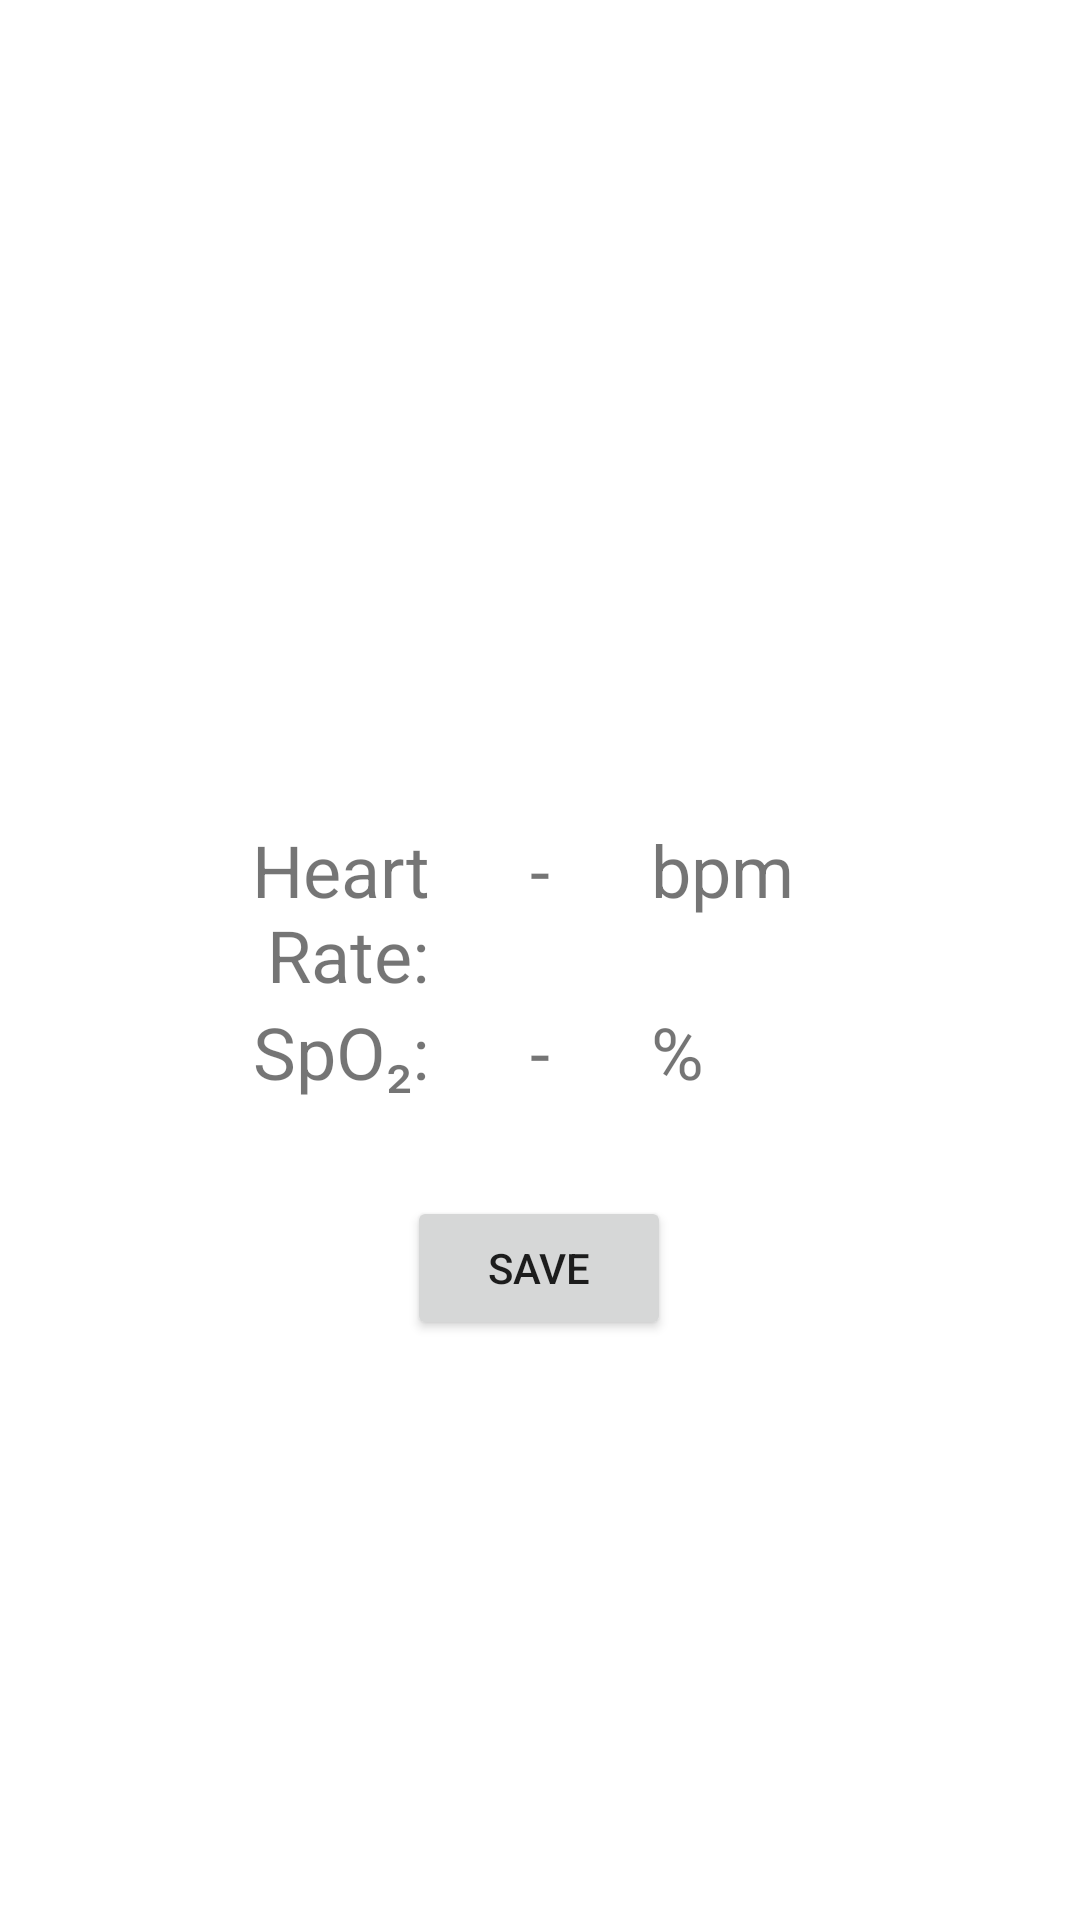

Layout XML and referenced resources for this Android screen:
<!-- AndroidManifest.xml: application theme Theme.Picoximeter -->
<!-- res/layout/activity_display_bleactivity.xml -->
<?xml version="1.0" encoding="utf-8"?>
<androidx.constraintlayout.widget.ConstraintLayout xmlns:android="http://schemas.android.com/apk/res/android"
    xmlns:app="http://schemas.android.com/apk/res-auto"
    xmlns:tools="http://schemas.android.com/tools"
    android:layout_width="match_parent"
    android:layout_height="match_parent"
    tools:context=".DisplayBLEActivity"
    android:stretchColumns="*">

    <TableLayout
        android:id="@+id/tableLayout"
        android:layout_width="0dp"
        android:layout_height="wrap_content"
        android:layout_marginStart="32dp"
        android:layout_marginEnd="32dp"
        app:layout_constraintBottom_toBottomOf="parent"
        app:layout_constraintEnd_toEndOf="parent"
        app:layout_constraintStart_toStartOf="parent"
        app:layout_constraintTop_toTopOf="parent">

        <TableRow
            android:layout_width="match_parent"
            android:layout_height="match_parent">

            <TextView
                android:id="@+id/textView0"
                android:layout_width="0dp"
                android:layout_height="wrap_content"
                android:layout_weight="1.5"
                android:text="@string/ble_hr"
                android:textAlignment="textEnd"
                android:textSize="24sp" />

            <TextView
                android:id="@+id/display_hr_text_view"
                android:layout_width="0dp"
                android:layout_height="wrap_content"
                android:layout_weight="1"
                android:text="@string/ble_hr_value"
                android:textAlignment="center"
                android:textSize="24sp" />

            <TextView
                android:id="@+id/textView1"
                android:layout_width="0dp"
                android:layout_height="wrap_content"
                android:layout_weight="1.5"
                android:text="@string/ble_hr_unit"
                android:textSize="24sp" />

        </TableRow>

        <TableRow
            android:layout_width="match_parent"
            android:layout_height="match_parent">

            <TextView
                android:id="@+id/textView2"
                android:layout_width="0dp"
                android:layout_height="wrap_content"
                android:layout_weight="1.5"
                android:text="@string/ble_spo2"
                android:textAlignment="textEnd"
                android:textSize="24sp" />

            <TextView
                android:id="@+id/display_spo2_text_view"
                android:layout_width="0dp"
                android:layout_height="wrap_content"
                android:layout_weight="1"
                android:text="@string/ble_spo2_value"
                android:textAlignment="center"
                android:textSize="24sp" />

            <TextView
                android:id="@+id/textView3"
                android:layout_width="0dp"
                android:layout_height="wrap_content"
                android:layout_weight="1.5"
                android:text="@string/ble_spo2_unit"
                android:textSize="24sp" />
        </TableRow>

    </TableLayout>

    <Button
        android:id="@+id/display_ble_save_button"
        android:layout_width="wrap_content"
        android:layout_height="wrap_content"
        android:layout_marginTop="32dp"
        android:onClick="onSaveClick"
        android:text="@string/ble_save"
        app:layout_constraintEnd_toEndOf="parent"
        app:layout_constraintHorizontal_bias="0.499"
        app:layout_constraintStart_toStartOf="parent"
        app:layout_constraintTop_toBottomOf="@+id/tableLayout" />
</androidx.constraintlayout.widget.ConstraintLayout>
<!-- resources referenced by this layout -->
<resources>
  <string name="ble_hr">Heart Rate: </string>
  <string name="ble_hr_unit">bpm</string>
  <string name="ble_hr_value">-</string>
  <string name="ble_save">Save</string>
  <string name="ble_spo2">SpO₂: </string>
  <string name="ble_spo2_unit">%</string>
  <string name="ble_spo2_value">-</string>
  <style name="Theme.Picoximeter" parent="Theme.MaterialComponents.DayNight.DarkActionBar">
          
          <item name="colorPrimary">@color/blue_1</item>
          <item name="colorPrimaryVariant">@color/blue_2</item>
          <item name="colorOnPrimary">@color/white</item>
          
          <item name="colorSecondary">@color/pink_1</item>
          <item name="colorSecondaryVariant">@color/pink_2</item>
          <item name="colorOnSecondary">@color/black</item>
  
          <item name="colorAccent">@color/blue_1</item>
          
          <item name="android:statusBarColor" tools:targetApi="l">?attr/colorPrimaryVariant</item>
          
      </style>
  <color name="blue_1">#FF2672B5</color>
  <color name="blue_2">#992672B5</color>
  <color name="white">#FFFFFFFF</color>
  <color name="pink_1">#FFB52672</color>
  <color name="pink_2">#99B52672</color>
  <color name="black">#FF000000</color>
</resources>
